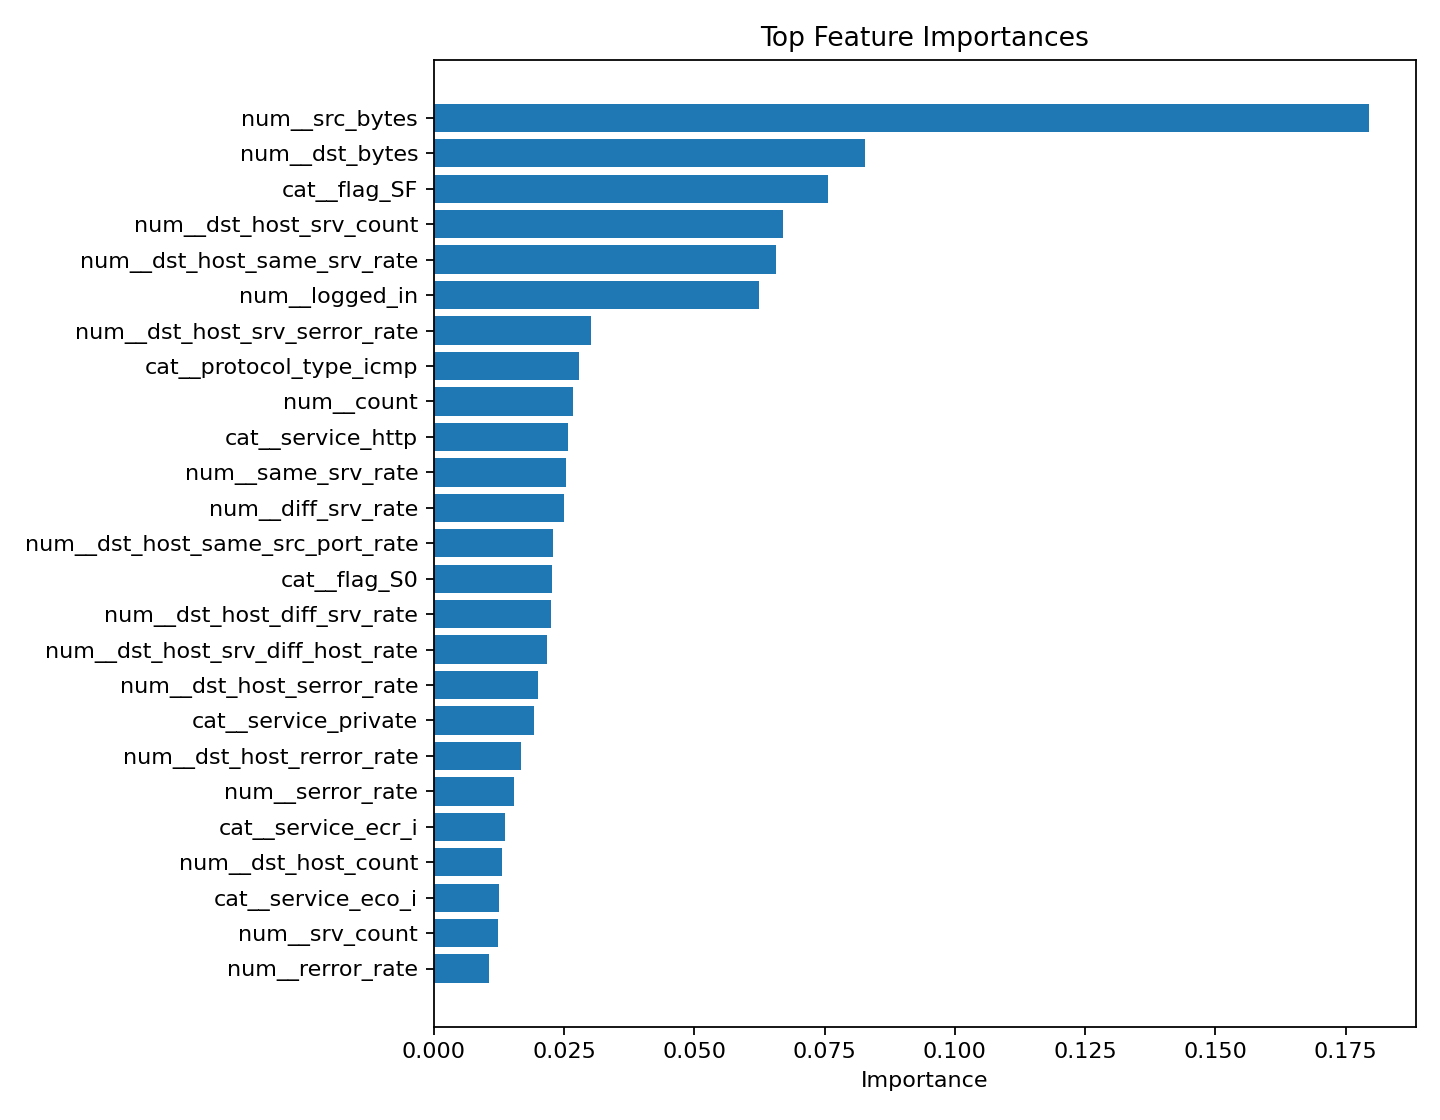

The table this chart was drawn from, first rows:
feature, importance
num__src_bytes, 0.1795
num__dst_bytes, 0.08266
cat__flag_SF, 0.07568
num__dst_host_srv_count, 0.06706
num__dst_host_same_srv_rate, 0.0657
num__logged_in, 0.06235
num__dst_host_srv_serror_rate, 0.03017
cat__protocol_type_icmp, 0.02791
num__count, 0.02665
cat__service_http, 0.02574
num__same_srv_rate, 0.0254
num__diff_srv_rate, 0.02493
num__dst_host_same_src_port_rate, 0.02294
cat__flag_S0, 0.02273
num__dst_host_diff_srv_rate, 0.02251
num__dst_host_srv_diff_host_rate, 0.02176
num__dst_host_serror_rate, 0.02001
cat__service_private, 0.01919
num__dst_host_rerror_rate, 0.01672
num__serror_rate, 0.01542
cat__service_ecr_i, 0.01368
num__dst_host_count, 0.01306
cat__service_eco_i, 0.01251
num__srv_count, 0.01241
num__rerror_rate, 0.01064
